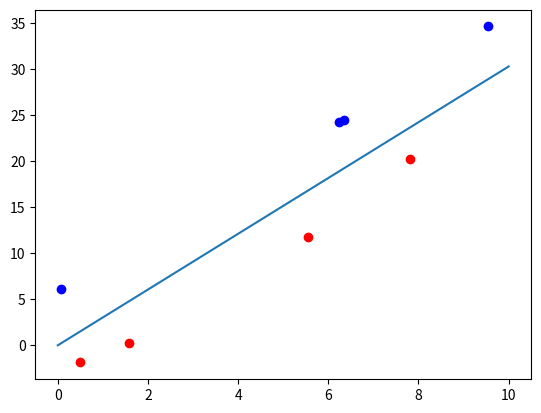

Python code for this plot:
import numpy as np
from matplotlib import pyplot as plt
import scipy.optimize

n = 4
a_data = np.random.uniform(0,10, (n,2))
a_data[:, 1] = a_data[:, 0]*3 - 4 + np.random.uniform(-1,1, (n))

b_data = np.random.uniform(0,10, (n,2))
b_data[:, 1] = b_data[:, 0]*3 + 5 + np.random.uniform(-1,1, (n))


def to_optimize(alpha, x, y):
    val = alpha.sum()
    # print(val)
    for i in range(len(alpha)):
        for j in range(len(alpha)):
            adjust = 0.5*alpha[i]*alpha[j]*y[i]*y[j]*np.dot(x[i], x[j])
            # print("i: {}, j: {}, adjust: {}".format(i, j , adjust))
            val -= adjust
    # I don't know why I multiple by -1???
    return -1*val

alpha_0 = np.ones((2*n))
x = np.concatenate((a_data,b_data))
y = np.concatenate((np.ones(n), np.ones(n)*-1))
bnds = [(0, None) for x in range(2*n)]
# print(alpha_0)
# print(x)
# print(y)
# print(to_optimize(alpha_0, x, y))
optimize_results = scipy.optimize.minimize(to_optimize, alpha_0, args = (x, y), bounds=bnds)
print(optimize_results)
alpha_optimal = optimize_results.x
# get normal vector
w = np.zeros(2)
for i in range(2*n):
    w += alpha_optimal[i]*y[i]*x[i]
print(w)

# get b
b = 0
for i in range(2*n):
    if alpha_optimal[i] > 0.001:
        b = 1/y[i] - np.dot(w, x[i])
        print(i)
        break
print(b)

x_line = np.linspace(0, 10, 100)
y_line = (-b - w[0]*x_line)/w[1]
plt.scatter(a_data[:, 0], a_data[:,1], c = 'r')
plt.scatter(b_data[:, 0], b_data[:,1], c = 'b')
plt.plot(x_line, y_line)
plt.show()
